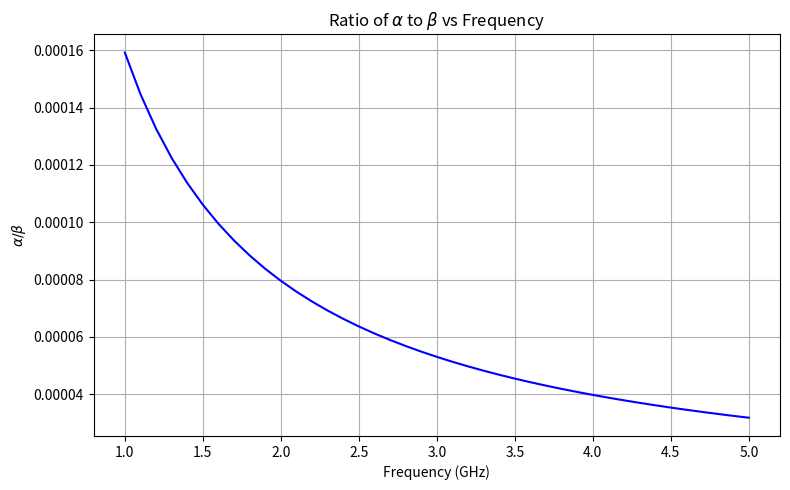
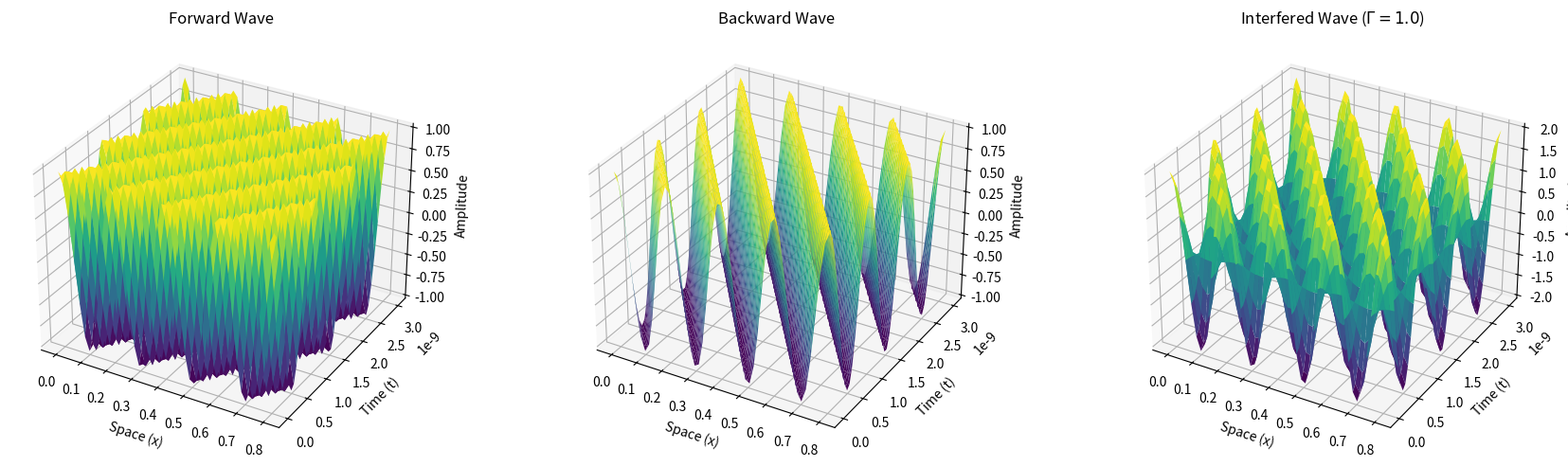

The script that saved these images, in order:
import numpy as np
import matplotlib.pyplot as plt
from scipy.optimize import root_scalar

class TransmissionLine:
    def __init__(self, R, L, G, C, freq):
        self.R = R
        self.L = L
        self.G = G
        self.C = C
        self.freq = freq
        self.omega = 2 * np.pi * freq
        self.calculate_secondary_parameters()

    def calculate_secondary_parameters(self):
        """Calculates characteristic impedance Z0 and propagation constant gamma."""
        series_Z = self.R + 1j * self.omega * self.L
        shunt_Y = self.G + 1j * self.omega * self.C
        
        self.Z0 = np.sqrt(series_Z / shunt_Y)
        self.gamma = np.sqrt(series_Z * shunt_Y)
        self.alpha = self.gamma.real
        self.beta = self.gamma.imag
        self.wavelength = 2 * np.pi / self.beta

    def plot_alpha_beta_ratio(self, freq_range):
        """Plots the ratio of alpha/beta over a frequency range."""
        ratios = []
        for f in freq_range:
            w = 2 * np.pi * f
            gamma = np.sqrt((self.R + 1j*w*self.L) * (self.G + 1j*w*self.C))
            ratios.append(gamma.real / gamma.imag)
            
        plt.figure(figsize=(8, 5))
        plt.plot(freq_range / 1e9, ratios, 'b-')
        plt.grid(True)
        plt.xlabel('Frequency (GHz)')
        plt.ylabel(r'$\alpha / \beta$')
        plt.title(r'Ratio of $\alpha$ to $\beta$ vs Frequency')
        plt.tight_layout()
        plt.savefig('alpha_beta_ratio.png')
        plt.close()

    def plot_waves_3d(self, T_periods=3, X_wavelengths=4, Gamma_L=1.0):
        """Visualizes forward, backward, and standing waves in 3D."""
        T_period = 1.0 / self.freq
        
        t_vals = np.linspace(0, T_periods * T_period, 50)
        x_vals = np.linspace(0, X_wavelengths * self.wavelength, 50)
        
        X, T = np.meshgrid(x_vals, t_vals)
        
        # Forward wave: exp(j(wt - kx))
        forward = np.exp(1j * (self.omega * T - self.beta * X))
        
        # Backward wave: exp(j(wt + kx))
        backward = np.exp(1j * (self.omega * T + self.beta * X))
        
        # Interfered wave
        interfered = forward + Gamma_L * backward
        
        fig = plt.figure(figsize=(18, 5))
        
        # Forward Wave
        ax1 = fig.add_subplot(131, projection='3d')
        ax1.plot_surface(X, T, forward.real, cmap='viridis')
        ax1.set_xlabel('Space (x)')
        ax1.set_ylabel('Time (t)')
        ax1.set_zlabel('Amplitude')
        ax1.set_title('Forward Wave')
        
        # Backward Wave
        ax2 = fig.add_subplot(132, projection='3d')
        ax2.plot_surface(X, T, backward.real, cmap='viridis')
        ax2.set_xlabel('Space (x)')
        ax2.set_ylabel('Time (t)')
        ax2.set_zlabel('Amplitude')
        ax2.set_title('Backward Wave')
        
        # Standing Wave
        ax3 = fig.add_subplot(133, projection='3d')
        ax3.plot_surface(X, T, interfered.real, cmap='viridis')
        ax3.set_xlabel('Space (x)')
        ax3.set_ylabel('Time (t)')
        ax3.set_zlabel('Amplitude')
        ax3.set_title(rf'Interfered Wave ($\Gamma = {Gamma_L}$)')
        
        plt.tight_layout()
        plt.savefig('wave_visualization.png')
        plt.close()

    def impedance_transformation(self, Z_L, length):
        """Transforms load impedance over length l."""
        # Using cos and sin to avoid tan asymptotes
        num = Z_L * np.cos(self.beta * length) + 1j * self.Z0 * np.sin(self.beta * length)
        den = self.Z0 * np.cos(self.beta * length) + 1j * Z_L * np.sin(self.beta * length)
        return self.Z0 * (num / den)

    def admittance_transformation(self, Y_L, length):
        """Transforms load admittance over length l."""
        Z_L = 1.0 / Y_L if Y_L != 0 else np.inf
        Z_in = self.impedance_transformation(Z_L, length)
        return 1.0 / Z_in

# Example usage to verify
if __name__ == "__main__":
    R = 0.5
    L = 0.25e-6
    G = 0.0
    C = 100e-12
    freq = 1e9

    tl = TransmissionLine(R, L, G, C, freq)
    print(f"Z0 = {tl.Z0:.2f}")
    print(f"gamma = {tl.gamma:.4f}")
    
    tl.plot_alpha_beta_ratio(np.linspace(1e9, 5e9, 41))
    tl.plot_waves_3d()

    Z_L = 75 + 100j
    Z_in = tl.impedance_transformation(Z_L, 0.1)
    print(f"Input impedance Z_in at l=0.1m: {Z_in:.2f}")
